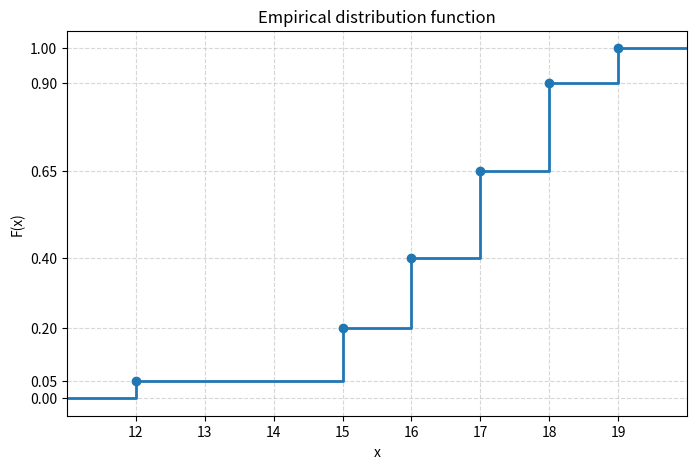

Python code for this plot: (Note: this script raises an exception after producing the figure.)
import os
import matplotlib

matplotlib.use("Agg")
import matplotlib.pyplot as plt


data = [17, 18, 16, 16, 17, 18, 19, 17, 15, 17, 19, 18, 16, 16, 18, 18, 12, 17, 15, 15]
n = len(data)

freq = {}
for x in data:
    freq[x] = freq.get(x, 0) + 1

xi = sorted(freq.keys())

# cumulative relative frequencies
cum_rel = []
running = 0
for x in xi:
    running += freq[x]
    cum_rel.append(running / n)

print("Task b) Empirical distribution function F(x)")
print("Piecewise form:")
print(f"x <= {xi[0]}: F(x) = 0")
for i in range(len(xi) - 1):
    print(f"{xi[i]} < x <= {xi[i + 1]}: F(x) = {cum_rel[i]:.2f}")
print(f"x > {xi[-1]}: F(x) = 1")

# Step graph
x_plot = [xi[0] - 1] + xi + [xi[-1] + 1]
y_plot = [0.0] + cum_rel + [1.0]

plt.figure(figsize=(8, 5))
plt.step(x_plot, y_plot, where="post", linewidth=2)
plt.scatter(xi, cum_rel, zorder=3)
plt.ylim(-0.05, 1.05)
plt.xlim(xi[0] - 1, xi[-1] + 1)
plt.xticks(range(xi[0], xi[-1] + 1))
plt.yticks([0, 0.05, 0.2, 0.4, 0.65, 0.9, 1.0])
plt.grid(True, linestyle="--", alpha=0.5)
plt.title("Empirical distribution function")
plt.xlabel("x")
plt.ylabel("F(x)")

output_path = os.path.join(os.path.dirname(__file__), "b_empirical_function.png")
plt.tight_layout()
plt.savefig(output_path, dpi=180)

print(f"Plot saved to: {output_path}")
